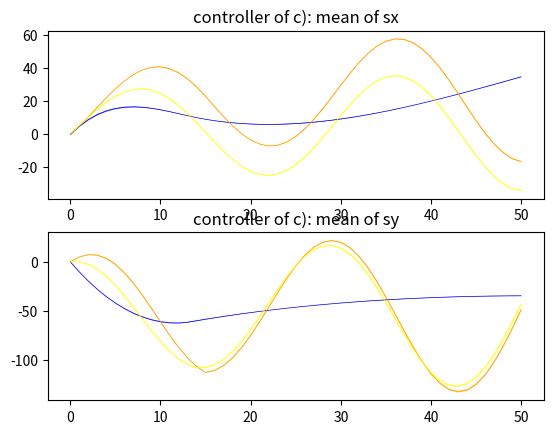

Source code (Python):
import numpy as np
import matplotlib.pyplot as plt

np.random.seed(1234)
T = 50
A_t = np.array([[1, 0.1], [0, 1]])
B_t = np.array([[0], [0.1]])
b_t = np.array([5, 0])
Sigma = np.array([[0.01, 0], [0, 0.01]])
Kt = np.array([5, 0.3])
kt = 0.3
H_t = 1

epoch = 20

st_value = np.zeros((epoch*2, T+1))
rewards = np.zeros((epoch, T+1))
st_value11 = np.zeros((epoch*2, T+1))
st_value22 = np.zeros((epoch*2, T+1))
Kt_value = np.zeros((T+1, epoch*2))
kt_value = np.zeros((epoch, T+1))
# Vt_value = np.zeros((epoch*2, T+1))
# vt_value = np.zeros((epoch, T+1))
def SQR():
    for i in range(0, epoch):
        # if t = 0,....,50
        # the first value of s_des is 0
        s_t0 = np.random.multivariate_normal(np.array([0, 0]), np.identity(2))
        s_t0 = s_t0.reshape((2, 1))
        # update for s_t, a_t, and reward value
        for j in range(T, -1, -1):
            #t = T-j
            r_t = justify_rt(j)
            R_t = justify_Rt(j)
            w_t = np.random.multivariate_normal(b_t, Sigma)
            w_t = w_t.reshape((2, 1))
            size = [2 * i, 2 * i + 1]
            if j == T:
                #s_t = r_t
                V_t = R_t
                v_t = R_t @ r_t
                Kt_value[j, size] = np.zeros((1, 2))
                kt_value[i, j] = 0
                M_t = B_t * (H_t + B_t.T @ V_t @ B_t) ** (-1) * B_t.T @ V_t @ A_t
            else:
                K_t = -(H_t + B_t.T @ V_t @ B_t) ** (-1) * B_t.T @ V_t @ A_t
                bt2 = b_t.reshape((2, 1))
                k_t = -(H_t + B_t.T @ V_t @ B_t) ** (-1) * B_t.T @ (V_t @ bt2 - v_t)
                Kt_value[j, size] = K_t
                kt_value[i, j] = k_t
                v_t = R_t @ r_t + (A_t - M_t).T @ (v_t - V_t @ bt2)
                V_t = R_t + (A_t - M_t).T @ V_t @ A_t
                M_t = B_t * (H_t + B_t.T @ V_t @ B_t) ** (-1) * B_t.T @ V_t @ A_t


        for s in range(0, T+1):
            r_t = justify_rt(s)
            R_t = justify_Rt(s)
            s_t0 = np.random.multivariate_normal(np.array([0, 0]), np.identity(2))
            s_t0 = s_t0.reshape((2, 1))
            size = [2 * i, 2 * i + 1]
            if s == 0:
                s_t = s_t0
            else:
                s_t = s_temp
            Kt = Kt_value[s, size]
            kt = kt_value[i, s]
            a_t = Kt @ s_t + kt
            w_t = np.diag(np.random.normal(b_t, Sigma)).reshape(2, 1)
            rewards[i, s] = reward(s_t, r_t, R_t, a_t, H_t, s)
            st_value[size, s: s+1] = s_t
            s_temp = A_t @ s_t + B_t * a_t + w_t

    return st_value, rewards

def SQR_X1():
    for i in range(0, epoch):
        # if t = 0,....,49
        # the first value of s_0 is normal distribution with mu=0, cov=identity
        s_t0 = np.random.multivariate_normal(np.array([0, 0]), np.identity(2))
        s_t0 = s_t0.reshape((2, 1))
        # update for s_t, a_t, and reward value
        for j in range(0, T+1):
            R_t = justify_Rt(j)
            r_t = justify_rt(j)
            w_t = np.random.multivariate_normal(b_t, Sigma)
            w_t = w_t.reshape((2, 1))
            size = [2 * i, 2 * i + 1]

            if j == 0:
                s_t = s_t0
            else:
                s_t = s_temp
            # for s_t^des is r_t
            a_t = Kt @ (r_t - s_t) + kt
            #at_value[i, j] = a_t
            #rewards[i, j] = reward(s_t, r_t, R_t, a_t, H_t, j)
            st_value11[size, j:j+1] = s_t
            s_temp = A_t @ s_t + B_t * a_t + w_t

    return st_value11


def SQR_X2():
    for i in range(0, epoch):
        # if t = 0,....,49
        # the first value of s_0 is normal distribution with mu=0, cov=identity
        s_t0 = np.random.multivariate_normal(np.array([0, 0]), np.identity(2))
        s_t0 = s_t0.reshape((2, 1))
        # update for s_t, a_t, and reward value
        for j in range(0, T+1):
            R_t = justify_Rt(j)
            r_t = justify_rt(j)
            w_t = np.random.multivariate_normal(b_t, Sigma)
            w_t = w_t.reshape((2, 1))
            size = [2 * i, 2 * i + 1]

            if j == 0:
                s_t = s_t0
            else:
                s_t = s_temp
            # for s_t^des is 0
            a_t = Kt @ (0 - s_t) + kt
            #at_value[i, j] = a_t
            #rewards[i, j] = reward(s_t, r_t, R_t, a_t, H_t, j)
            st_value22[size, j:j+1] = s_t
            s_temp = A_t @ s_t + B_t * a_t + w_t

    return st_value22


def justify_rt(t):
    if t <= 14:
        return np.array([[10], [0]])
    else:
        return np.array([[20], [0]])


def justify_Rt(t):
    if t == 14 or t == 40:
        return np.array([[1000000, 0], [0, 0.1]])
    else:
        return np.array([[0.01, 0], [0, 0.1]])


def reward(s, r, R, a, H, t):
    if t <= T - 1:
        # print('s', s.shape, 'r', r.shape, 'R', R.shape, 'a', a.shape)
        res = -(s - r).T @ R @ (s - r) - a * H * a  # shape(1, )
        return res
    else:
        res = -(s - r).T @ R @ (s - r)  # shape(1, )
        return res


st_value, rewards = SQR()
st_value11 = SQR_X1()
st_value22 = SQR_X2()
reward_cum = np.cumsum(rewards, axis=1)
# print(reward_cum)
mu_r = np.mean(reward_cum)
std_r = np.std(reward_cum)
print('The mean of cumulative reward is :', mu_r, ',The standard derivation of accumulation reward is :', std_r)
# print('The mean is:', mulist, ', The standard derivation is:', stdlist)
# print(res_mu)
"""
Pr(mu-2*std <= x >= mu+2*std) = 0.95
"""
# plot the x value of s_t
s_x = st_value[::2, :]  # get s_t the x value of each epoch
mu_x = np.mean(s_x, axis=0)
std_x = np.std(s_x, axis=0)
plt.subplot(211)
x = np.linspace(0, T, T+1)
xx1 = mu_x+2*std_x/np.sqrt(epoch)
xx2 = mu_x-2*std_x/np.sqrt(epoch)
plt.plot(x, mu_x, lw=0.5, label='walker position', color='blue')
plt.fill_between(x, xx1, xx2, facecolor='blue', alpha=0.5)
plt.title("controller of c): mean of sx")

s_x = st_value11[::2, :]  # get s_t the x value of each epoch
mu_x = np.mean(s_x, axis=0)
std_x = np.std(s_x, axis=0)
plt.subplot(211)
x = np.linspace(0, T, T+1)
xx1 = mu_x+2*std_x/np.sqrt(epoch)
xx2 = mu_x-2*std_x/np.sqrt(epoch)
plt.plot(x, mu_x, lw=0.5, label='walker position', color='orange')
plt.fill_between(x, xx1, xx2, facecolor='orange', alpha=0.5)
plt.title("controller of c): mean of sx")

s_x = st_value22[::2, :]  # get s_t the x value of each epoch
mu_x = np.mean(s_x, axis=0)
std_x = np.std(s_x, axis=0)
plt.subplot(211)
x = np.linspace(0, T, T+1)
xx1 = mu_x+2*std_x/np.sqrt(epoch)
xx2 = mu_x-2*std_x/np.sqrt(epoch)
plt.plot(x, mu_x, lw=0.5, label='walker position', color='yellow')
plt.fill_between(x, xx1, xx2, facecolor='yellow', alpha=0.5)
plt.title("controller of c): mean of sx")

# plot the y value of s_t
s_y = st_value[1::2, :]  # get s_t the y value of each epoch
mu_y = np.mean(s_y, axis=0)
std_y = np.std(s_y, axis=0)
plt.subplot(212)
y = np.linspace(0, T, T+1)
yy1 = mu_y+2*std_y/np.sqrt(epoch)
yy2 = mu_y-2*std_y/np.sqrt(epoch)
plt.plot(y, mu_y, lw=0.5, label='walker position', color='blue')
plt.fill_between(y, yy1, yy2, facecolor='blue', alpha=0.5)
plt.title("controller of c): mean of sy")

s_y = st_value11[1::2, :]  # get s_t the y value of each epoch
mu_y = np.mean(s_y, axis=0)
std_y = np.std(s_y, axis=0)
plt.subplot(212)
y = np.linspace(0, T, T+1)
yy1 = mu_y+2*std_y/np.sqrt(epoch)
yy2 = mu_y-2*std_y/np.sqrt(epoch)
plt.plot(y, mu_y, lw=0.5, label='walker position', color='orange')
plt.fill_between(y, yy1, yy2, facecolor='orange', alpha=0.5)
plt.title("controller of c): mean of sy")

s_y = st_value22[1::2, :]  # get s_t the y value of each epoch
mu_y = np.mean(s_y, axis=0)
std_y = np.std(s_y, axis=0)
plt.subplot(212)
y = np.linspace(0, T, T+1)
yy1 = mu_y+2*std_y/np.sqrt(epoch)
yy2 = mu_y-2*std_y/np.sqrt(epoch)
plt.plot(y, mu_y, lw=0.5, label='walker position', color='yellow')
plt.fill_between(y, yy1, yy2, facecolor='yellow', alpha=0.5)
plt.title("controller of c): mean of sy")

# plot the reward
# plt.subplots(1)
# r = np.linspace(0, epoch, epoch)
# plt.plot(r, reward_cum[:, -1], lw=0.5, label='walker position', color='blue')
# plt.title("result of reward")

plt.show()

